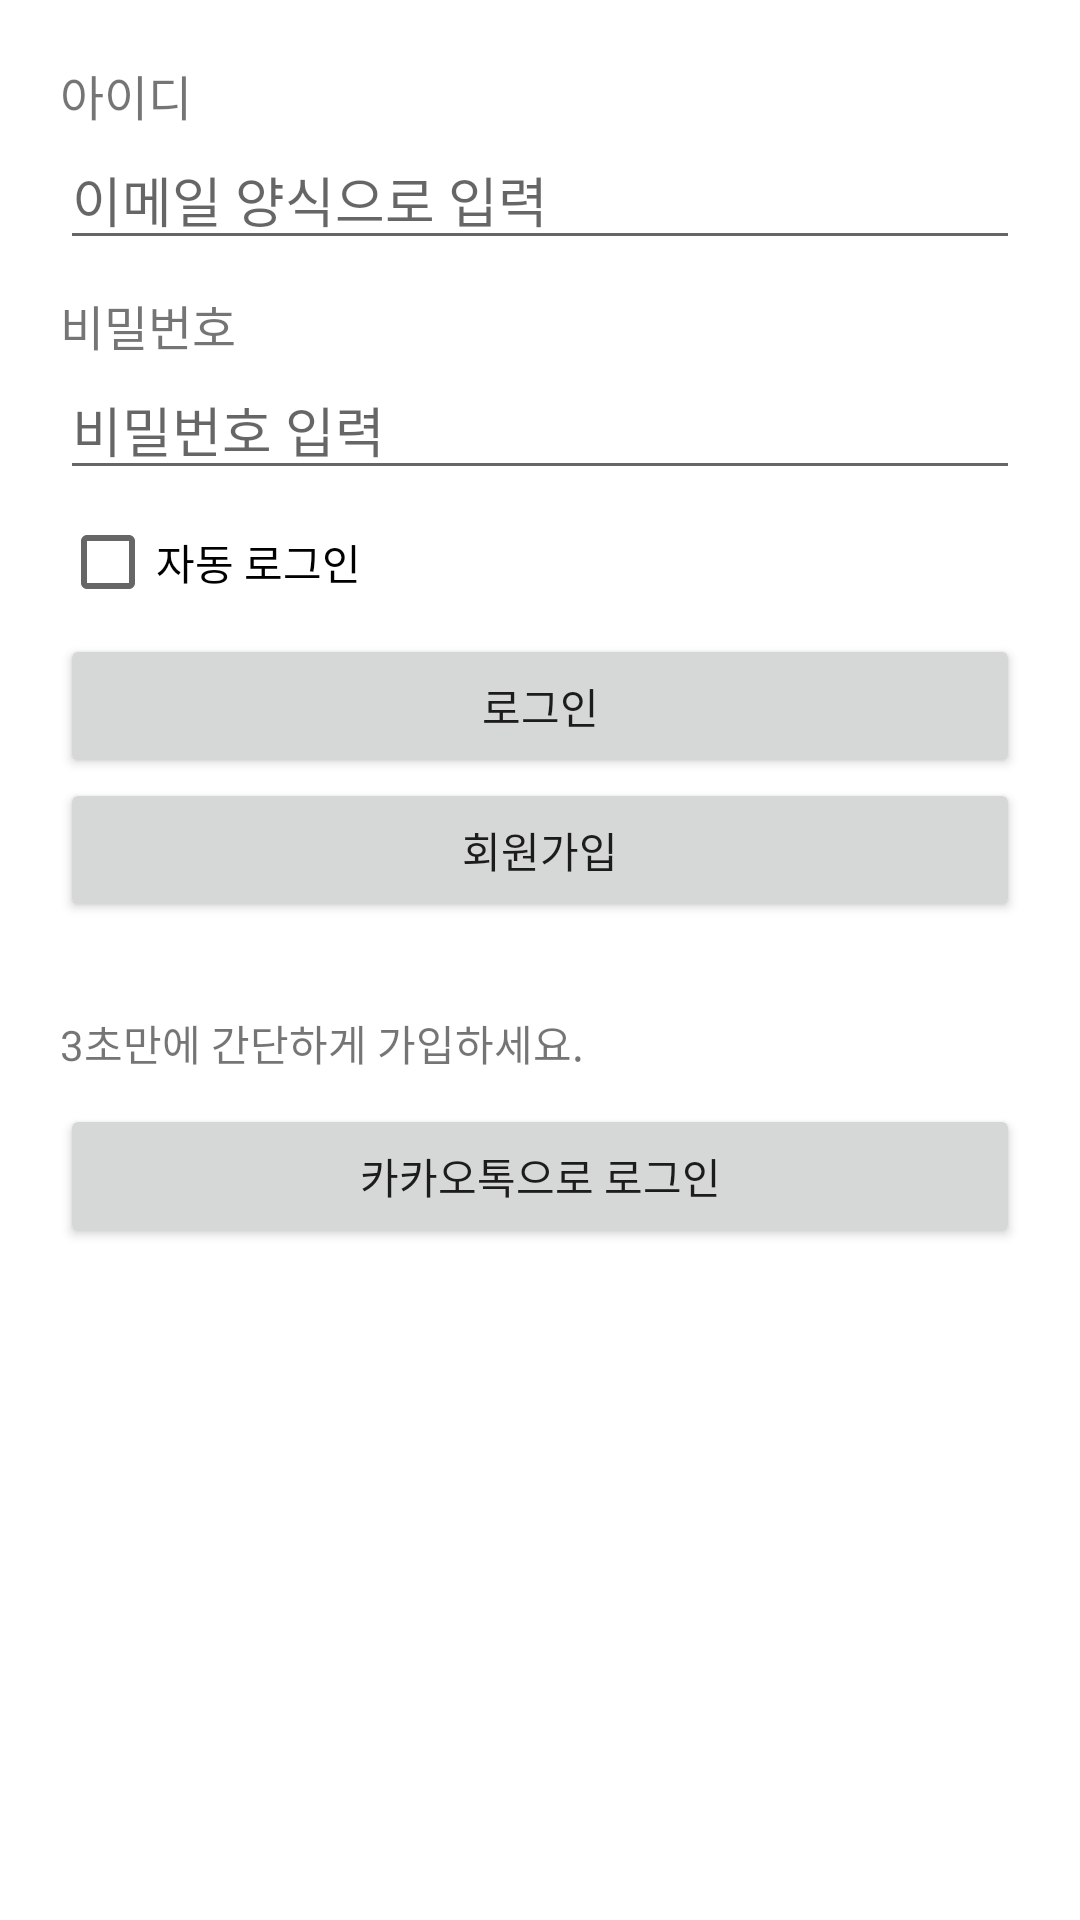

Here is an Android app screen rendered from its layout file. Give the layout XML and the strings, colors and styles it references.
<!-- AndroidManifest.xml: application theme Theme.KeepTheTime_20220730 -->
<!-- res/layout/activity_login.xml -->
<?xml version="1.0" encoding="utf-8"?>
<layout>
    <LinearLayout xmlns:android="http://schemas.android.com/apk/res/android"
        xmlns:app="http://schemas.android.com/apk/res-auto"
        xmlns:tools="http://schemas.android.com/tools"
        android:layout_width="match_parent"
        android:layout_height="match_parent"
        android:orientation="vertical"
        android:padding="20dp"
        tools:context=".LoginActivity">

        <TextView
            android:layout_width="wrap_content"
            android:layout_height="wrap_content"
            android:text="아이디"
            android:textSize="16sp"/>

        <EditText
            android:id="@+id/emailEdt"
            android:layout_width="match_parent"
            android:layout_height="wrap_content"
            android:hint="이메일 양식으로 입력"
            android:inputType="textEmailAddress"
            android:imeOptions="actionNext"
            android:maxLines="1"/>

        <TextView
            android:layout_width="wrap_content"
            android:layout_height="wrap_content"
            android:text="비밀번호"
            android:textSize="16sp"
            android:layout_marginTop="10dp"/>

        <EditText
            android:id="@+id/passwordEdt"
            android:layout_width="match_parent"
            android:layout_height="wrap_content"
            android:hint="비밀번호 입력"
            android:inputType="textPassword"
            android:imeOptions="actionDone"
            android:maxLines="1"/>

        <CheckBox
            android:id="@+id/autoLoginCb"
            android:layout_width="wrap_content"
            android:layout_height="wrap_content"
            android:text="자동 로그인"/>

        <Button
            android:id="@+id/loginBtn"
            android:layout_width="match_parent"
            android:layout_height="wrap_content"
            android:text="로그인"/>

        <Button
            android:id="@+id/signUpBtn"
            android:layout_width="match_parent"
            android:layout_height="wrap_content"
            android:text="회원가입"/>

        <TextView
            android:layout_width="wrap_content"
            android:layout_height="wrap_content"
            android:layout_marginTop="30dp"
            android:text="3초만에 간단하게 가입하세요."/>

        <Button
            android:id="@+id/kakaoLoginBtn"
            android:layout_width="match_parent"
            android:layout_height="wrap_content"
            android:layout_marginTop="10dp"
            android:text="카카오톡으로 로그인"/>

    </LinearLayout>
</layout>
<!-- resources referenced by this layout -->
<resources>
  <style name="Theme.KeepTheTime_20220730" parent="Theme.MaterialComponents.DayNight.DarkActionBar">
          
          <item name="colorPrimary">@color/purple_500</item>
          <item name="colorPrimaryVariant">@color/purple_700</item>
          <item name="colorOnPrimary">@color/white</item>
          
          <item name="colorSecondary">@color/teal_200</item>
          <item name="colorSecondaryVariant">@color/teal_700</item>
          <item name="colorOnSecondary">@color/black</item>
          
          <item name="android:statusBarColor" tools:targetApi="l">?attr/colorPrimaryVariant</item>
          
      </style>
  <color name="purple_500">#FF6200EE</color>
  <color name="purple_700">#FF3700B3</color>
  <color name="white">#FFFFFFFF</color>
  <color name="teal_200">#FF03DAC5</color>
  <color name="teal_700">#FF018786</color>
  <color name="black">#FF000000</color>
</resources>
